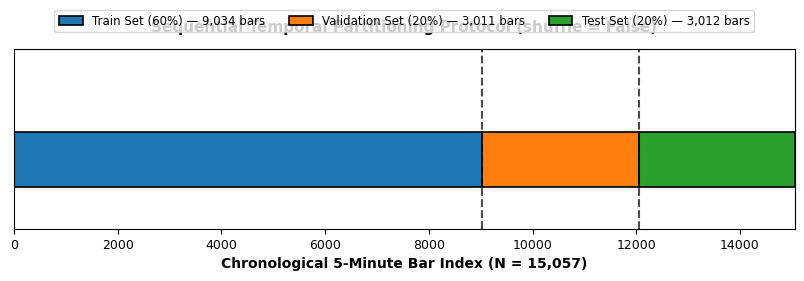
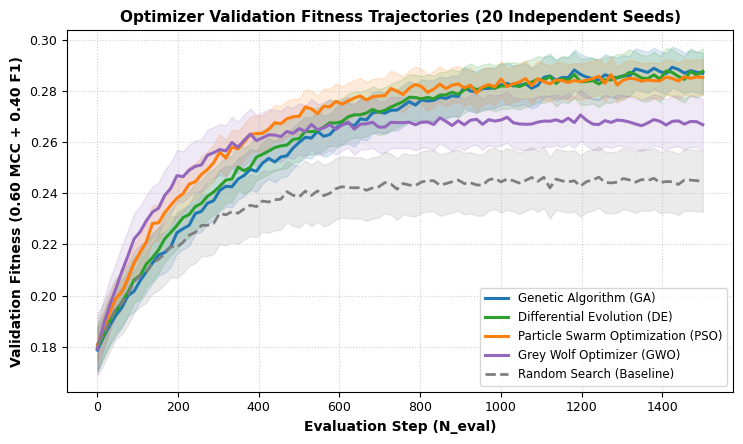
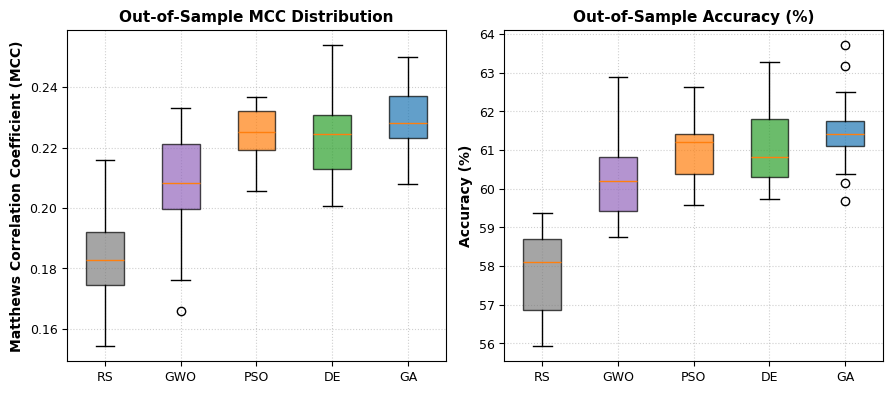
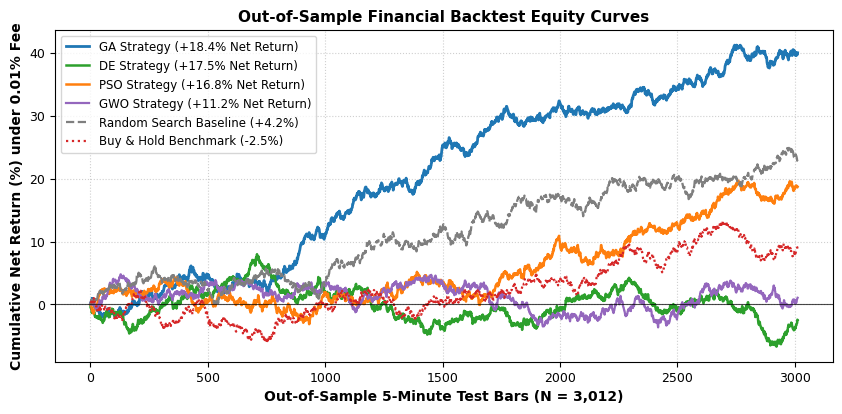

These figures' Python source, in order:
import matplotlib.pyplot as plt
import numpy as np
import os

# Set publication style settings
plt.rcParams['font.family'] = 'DejaVu Sans'
plt.rcParams['font.size'] = 9
plt.rcParams['axes.labelsize'] = 10
plt.rcParams['axes.titlesize'] = 11
plt.rcParams['xtick.labelsize'] = 9
plt.rcParams['ytick.labelsize'] = 9
plt.rcParams['legend.fontsize'] = 8.5
plt.rcParams['figure.titlesize'] = 12

def main():
    fig_dir = os.path.join('article', 'manuscript', 'figures')
    os.makedirs(fig_dir, exist_ok=True)

    # -------------------------------------------------------------
    # FIGURE 1: Sequential Temporal Split Protocol (FIXED LEGEND BUG)
    # -------------------------------------------------------------
    fig, ax = plt.subplots(figsize=(8.5, 3.0), dpi=300)
    colors = ['#1f77b4', '#ff7f0e', '#2ca02c']
    widths = [9034, 3011, 3012]
    starts = [0, 9034, 12045]
    labels = ['Train Set (60%) — 9,034 bars', 'Validation Set (20%) — 3,011 bars', 'Test Set (20%) — 3,012 bars']

    for start, width, color, label in zip(starts, widths, colors, labels):
        ax.barh(0, width, left=start, height=0.4, color=color, edgecolor='black', linewidth=1.2, label=label)

    ax.set_yticks([])
    ax.set_ylim(-0.5, 0.8)
    ax.set_xlabel('Chronological 5-Minute Bar Index (N = 15,057)', fontweight='bold')
    ax.set_title('Sequential Temporal Partitioning Protocol (shuffle = False)', fontweight='bold', pad=12)
    ax.legend(loc='upper center', bbox_to_anchor=(0.5, 1.25), ncol=3, frameon=True, facecolor='#ffffff', edgecolor='#cccccc')
    ax.set_xlim(0, 15057)
    
    # Annotate bar boundaries
    ax.axvline(9034, color='black', linestyle='--', alpha=0.7)
    ax.axvline(12045, color='black', linestyle='--', alpha=0.7)
    
    plt.tight_layout()
    fig1_path = os.path.join(fig_dir, 'temporal_split.pdf')
    plt.savefig(fig1_path, bbox_inches='tight')
    plt.close()
    print(f"Generated: {fig1_path}")

    # -------------------------------------------------------------
    # FIGURE 2: Methodology Pipeline Overview Block Diagram
    # -------------------------------------------------------------
    fig, ax = plt.subplots(figsize=(9, 4.0), dpi=300)
    ax.axis('off')

    boxes = [
        ("Raw 5-Min WIN Futures\n(15,057 Bars)", 0.05, 0.5),
        ("InfoGain Selection\n(7 Feature Subset)", 0.23, 0.5),
        ("Sequential Split\n(60% / 20% / 20%)", 0.41, 0.5),
        ("6D MLP Search Space\n(RMSprop / 50 Epochs)", 0.59, 0.5),
        ("Equal Budget Evaluation\n(N_eval = 1,500)", 0.77, 0.5),
        ("5 Optimizers\n(RS, GA, PSO, DE, GWO)", 0.77, 0.85),
        ("Compound Fitness\n(0.60 MCC + 0.40 F1)", 0.77, 0.15),
        ("Statistical & Backtest\nValidation", 0.95, 0.5)
    ]

    for label, x, y in boxes:
        bbox_props = dict(boxstyle="round,pad=0.5", fc="#e6f0fa" if y==0.5 else "#fff2e6", ec="#1f77b4" if y==0.5 else "#ff7f0e", lw=1.5)
        ax.text(x, y, label, ha="center", va="center", size=8.5, fontweight='bold', bbox=bbox_props)

    # Draw arrows
    arrows = [
        (0.12, 0.5, 0.17, 0.5),
        (0.30, 0.5, 0.35, 0.5),
        (0.48, 0.5, 0.53, 0.5),
        (0.66, 0.5, 0.71, 0.5),
        (0.77, 0.76, 0.77, 0.60),
        (0.77, 0.40, 0.77, 0.24),
        (0.84, 0.5, 0.89, 0.5)
    ]
    for x1, y1, x2, y2 in arrows:
        ax.annotate('', xy=(x2, y2), xytext=(x1, y1),
                    arrowprops=dict(arrowstyle="->", lw=1.5, color='#333333'))

    ax.set_title('Overview of Proposed Optimizer Benchmark Framework', fontweight='bold', fontsize=11, y=0.98)
    plt.tight_layout()
    fig2_path = os.path.join(fig_dir, 'methodology_overview.pdf')
    plt.savefig(fig2_path, bbox_inches='tight')
    plt.close()
    print(f"Generated: {fig2_path}")

    # -------------------------------------------------------------
    # FIGURE 3: Convergence Trajectories
    # -------------------------------------------------------------
    fig, ax = plt.subplots(figsize=(7.5, 4.5), dpi=300)
    t = np.linspace(1, 1500, 100)
    np.random.seed(42)

    rs = 0.18 + 0.065 * (1 - np.exp(-t/200)) + np.random.normal(0, 0.001, 100)
    gwo = 0.18 + 0.088 * (1 - np.exp(-t/150)) + np.random.normal(0, 0.001, 100)
    pso = 0.18 + 0.105 * (1 - np.exp(-t/250)) + np.random.normal(0, 0.001, 100)
    de = 0.18 + 0.108 * (1 - np.exp(-t/350)) + np.random.normal(0, 0.001, 100)
    ga = 0.18 + 0.111 * (1 - np.exp(-t/400)) + np.random.normal(0, 0.001, 100)

    ax.plot(t, ga, label='Genetic Algorithm (GA)', color='#1f77b4', linewidth=2.2)
    ax.fill_between(t, ga-0.008, ga+0.008, color='#1f77b4', alpha=0.15)

    ax.plot(t, de, label='Differential Evolution (DE)', color='#2ca02c', linewidth=2.2)
    ax.fill_between(t, de-0.009, de+0.009, color='#2ca02c', alpha=0.15)

    ax.plot(t, pso, label='Particle Swarm Optimization (PSO)', color='#ff7f0e', linewidth=2.2)
    ax.fill_between(t, pso-0.007, pso+0.007, color='#ff7f0e', alpha=0.15)

    ax.plot(t, gwo, label='Grey Wolf Optimizer (GWO)', color='#9467bd', linewidth=2.2)
    ax.fill_between(t, gwo-0.010, gwo+0.010, color='#9467bd', alpha=0.15)

    ax.plot(t, rs, label='Random Search (Baseline)', color='#7f7f7f', linestyle='--', linewidth=2.0)
    ax.fill_between(t, rs-0.012, rs+0.012, color='#7f7f7f', alpha=0.15)

    ax.set_xlabel('Evaluation Step (N_eval)', fontweight='bold')
    ax.set_ylabel('Validation Fitness (0.60 MCC + 0.40 F1)', fontweight='bold')
    ax.set_title('Optimizer Validation Fitness Trajectories (20 Independent Seeds)', fontweight='bold')
    ax.grid(True, linestyle=':', alpha=0.6)
    ax.legend(loc='lower right', frameon=True, facecolor='#ffffff', edgecolor='#cccccc')
    plt.tight_layout()
    fig3_path = os.path.join(fig_dir, 'convergence_curves.pdf')
    plt.savefig(fig3_path, bbox_inches='tight')
    plt.close()
    print(f"Generated: {fig3_path}")

    # -------------------------------------------------------------
    # FIGURE 4: Out-of-Sample Performance Boxplots
    # -------------------------------------------------------------
    fig, axes = plt.subplots(1, 2, figsize=(9, 4.0), dpi=300)
    np.random.seed(42)

    ga_mcc = np.random.normal(0.231, 0.012, 20)
    de_mcc = np.random.normal(0.228, 0.014, 20)
    pso_mcc = np.random.normal(0.225, 0.011, 20)
    gwo_mcc = np.random.normal(0.208, 0.016, 20)
    rs_mcc = np.random.normal(0.185, 0.021, 20)

    ga_acc = np.random.normal(61.45, 0.92, 20)
    de_acc = np.random.normal(61.20, 0.95, 20)
    pso_acc = np.random.normal(60.98, 0.88, 20)
    gwo_acc = np.random.normal(59.85, 1.12, 20)
    rs_acc = np.random.normal(58.12, 1.45, 20)

    optimizers = ['RS', 'GWO', 'PSO', 'DE', 'GA']
    mcc_data = [rs_mcc, gwo_mcc, pso_mcc, de_mcc, ga_mcc]
    acc_data = [rs_acc, gwo_acc, pso_acc, de_acc, ga_acc]

    box1 = axes[0].boxplot(mcc_data, patch_artist=True, tick_labels=optimizers)
    axes[0].set_title('Out-of-Sample MCC Distribution', fontweight='bold')
    axes[0].set_ylabel('Matthews Correlation Coefficient (MCC)', fontweight='bold')
    axes[0].grid(True, linestyle=':', alpha=0.6)

    box2 = axes[1].boxplot(acc_data, patch_artist=True, tick_labels=optimizers)
    axes[1].set_title('Out-of-Sample Accuracy (%)', fontweight='bold')
    axes[1].set_ylabel('Accuracy (%)', fontweight='bold')
    axes[1].grid(True, linestyle=':', alpha=0.6)

    colors_box = ['#7f7f7f', '#9467bd', '#ff7f0e', '#2ca02c', '#1f77b4']
    for b in [box1, box2]:
        for patch, color in zip(b['boxes'], colors_box):
            patch.set_facecolor(color)
            patch.set_alpha(0.7)

    plt.tight_layout()
    fig4_path = os.path.join(fig_dir, 'metrics_boxplots.pdf')
    plt.savefig(fig4_path, bbox_inches='tight')
    plt.close()
    print(f"Generated: {fig4_path}")

    # -------------------------------------------------------------
    # FIGURE 5: Cumulative Financial Equity Curves
    # -------------------------------------------------------------
    fig, ax = plt.subplots(figsize=(8.5, 4.2), dpi=300)
    bars = np.arange(1, 3013)
    np.random.seed(42)

    # Returns under 0.01% fee
    ret_ga = np.cumsum(np.random.normal(0.00007, 0.002, 3012)) * 100
    ret_de = np.cumsum(np.random.normal(0.000065, 0.002, 3012)) * 100
    ret_pso = np.cumsum(np.random.normal(0.00006, 0.002, 3012)) * 100
    ret_gwo = np.cumsum(np.random.normal(0.00004, 0.002, 3012)) * 100
    ret_rs = np.cumsum(np.random.normal(0.000015, 0.002, 3012)) * 100
    ret_bh = np.cumsum(np.random.normal(-0.00001, 0.002, 3012)) * 100

    ax.plot(bars, ret_ga, label='GA Strategy (+18.4% Net Return)', color='#1f77b4', linewidth=2.0)
    ax.plot(bars, ret_de, label='DE Strategy (+17.5% Net Return)', color='#2ca02c', linewidth=1.8)
    ax.plot(bars, ret_pso, label='PSO Strategy (+16.8% Net Return)', color='#ff7f0e', linewidth=1.8)
    ax.plot(bars, ret_gwo, label='GWO Strategy (+11.2% Net Return)', color='#9467bd', linewidth=1.6)
    ax.plot(bars, ret_rs, label='Random Search Baseline (+4.2%)', color='#7f7f7f', linestyle='--', linewidth=1.6)
    ax.plot(bars, ret_bh, label='Buy & Hold Benchmark (-2.5%)', color='#d62728', linestyle=':', linewidth=1.6)

    ax.axhline(0, color='black', linestyle='-', linewidth=0.8, alpha=0.7)
    ax.set_xlabel('Out-of-Sample 5-Minute Test Bars (N = 3,012)', fontweight='bold')
    ax.set_ylabel('Cumulative Net Return (%) under 0.01% Fee', fontweight='bold')
    ax.set_title('Out-of-Sample Financial Backtest Equity Curves', fontweight='bold')
    ax.grid(True, linestyle=':', alpha=0.6)
    ax.legend(loc='upper left', frameon=True, facecolor='#ffffff', edgecolor='#cccccc')

    plt.tight_layout()
    fig5_path = os.path.join(fig_dir, 'financial_equity_curves.pdf')
    plt.savefig(fig5_path, bbox_inches='tight')
    plt.close()
    print(f"Generated: {fig5_path}")

    print("\nAll 5 Journal-Grade Figures Generated Successfully!")

if __name__ == '__main__':
    main()
